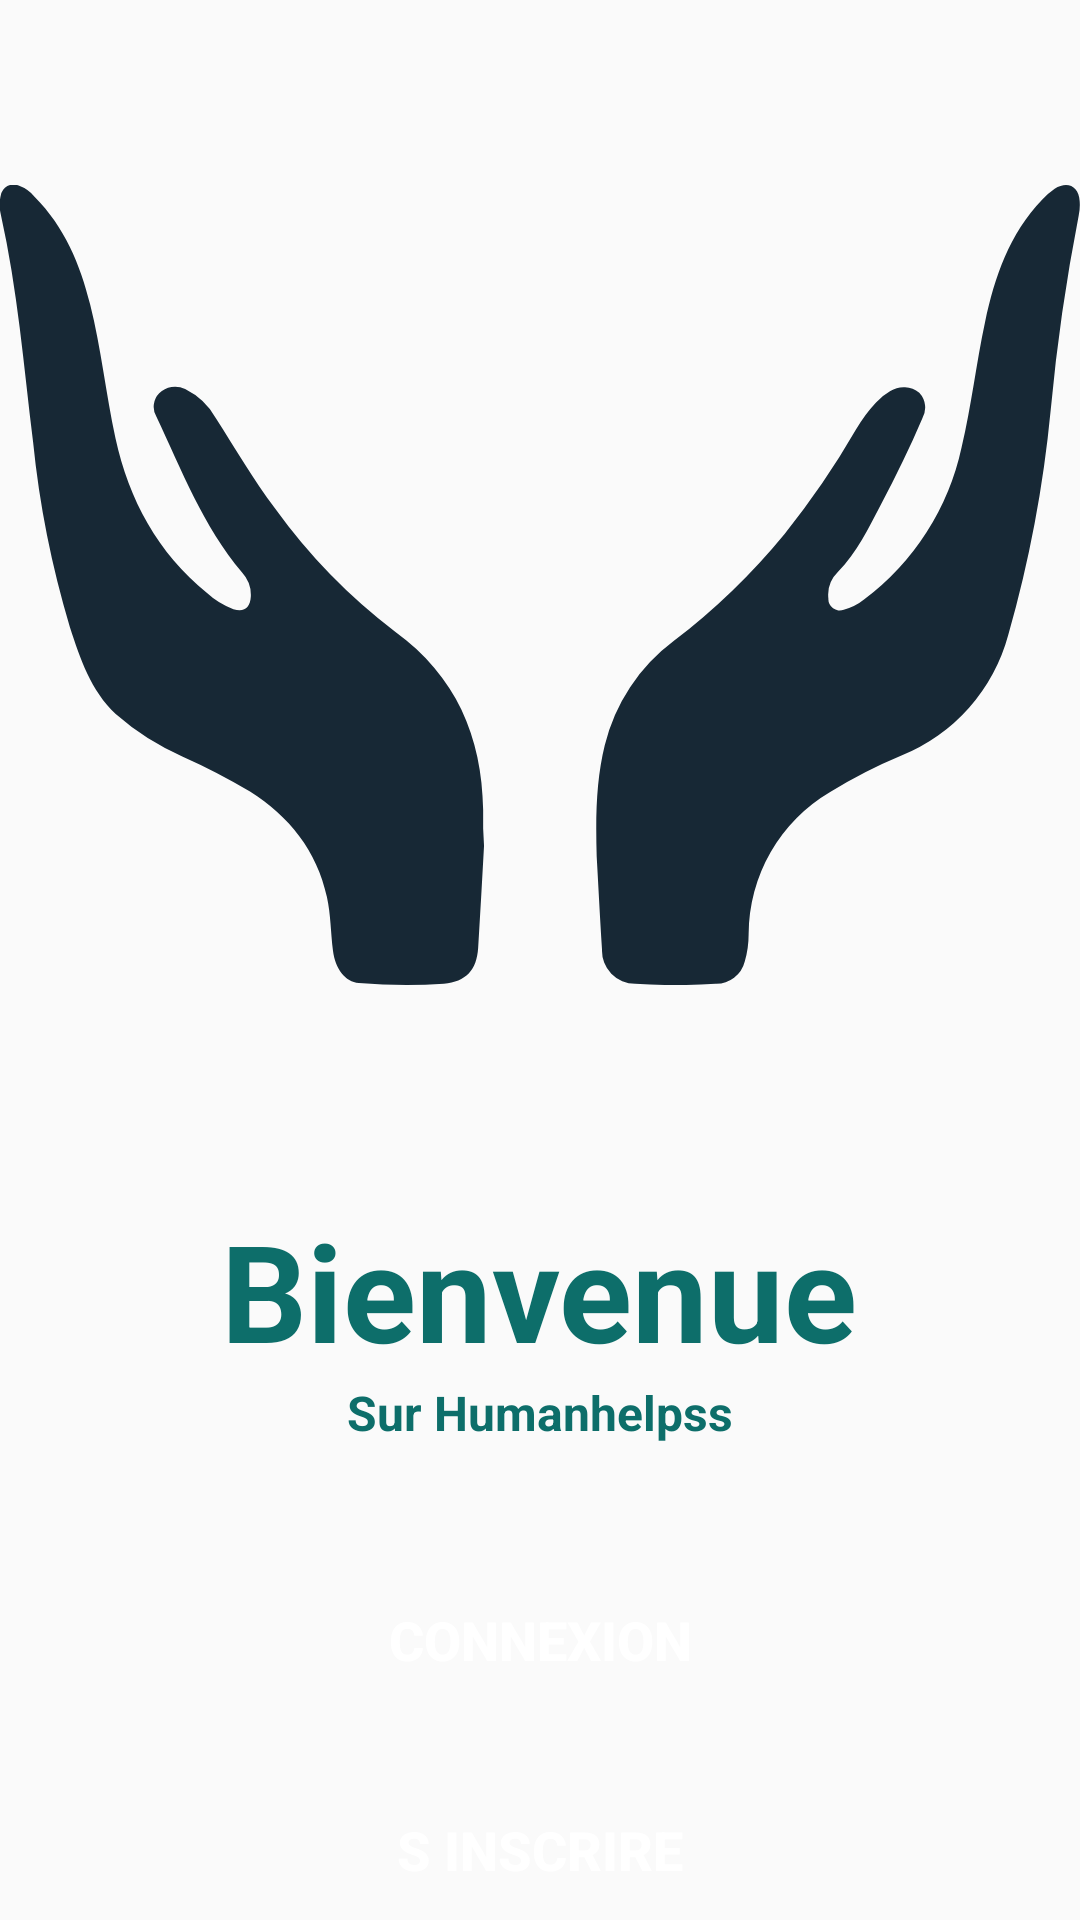

Layout XML and referenced resources for this Android screen:
<!-- AndroidManifest.xml: application theme AppTheme.NoActionBar -->
<!-- res/layout/activity_accueil.xml -->
<?xml version="1.0" encoding="utf-8"?>

<androidx.constraintlayout.widget.ConstraintLayout xmlns:android="http://schemas.android.com/apk/res/android"
    xmlns:app="http://schemas.android.com/apk/res-auto"
    xmlns:tools="http://schemas.android.com/tools"
    android:layout_width="match_parent"
    android:layout_height="match_parent"
    tools:context=".AccueilActivity">


    <LinearLayout
        android:layout_width="match_parent"
        android:layout_height="match_parent"
        android:orientation="vertical"
        android:gravity="center_horizontal">

        <ImageView
            android:layout_width="match_parent"
            android:layout_height="350dp"
            android:layout_marginTop="20dp"
            app:srcCompat="@drawable/ic_help"
            tools:srcCompat="@drawable/ic_help" />

        <TextView
            android:layout_width="wrap_content"
            android:layout_height="wrap_content"
            android:layout_marginTop="30dp"
            android:text="@string/welcome"
            android:textColor="#0d6e6a"
            android:textSize="45dp"
            android:textStyle="bold" />

        <TextView
            android:layout_width="wrap_content"
            android:layout_height="wrap_content"
            android:text="Sur Humanhelpss"
            android:textColor="#0d6e6a"
            android:textSize="16dp"
            android:textStyle="bold" />

        <Button
            android:id="@+id/btn_login"
            android:layout_width="350dp"
            android:layout_height="50dp"
            android:layout_marginTop="40dp"
            android:background="@drawable/button"
            android:text="@string/connexion"
            android:textColor="#FFF"
            android:textSize="18dp"
            android:textStyle="bold" />

        <Button
            android:id="@+id/btn_inscription"
            android:layout_width="350dp"
            android:layout_height="50dp"
            android:layout_marginTop="20dp"
            android:background="@drawable/button"
            android:text="@string/inscrire"
            android:textColor="#FFF"
            android:textSize="18dp"
            android:textStyle="bold" />

    </LinearLayout>
</androidx.constraintlayout.widget.ConstraintLayout>
<!-- resources referenced by this layout -->
<resources>
  <!-- drawable ic_help (drawable) -->
  <vector xmlns:android="http://schemas.android.com/apk/res/android"
      android:width="133.92dp"
      android:height="99.29dp"
      android:viewportWidth="133.92"
      android:viewportHeight="99.29">
    <path
        android:pathData="M60.02,82.02c-0.24,4.23 -0.46,8.46 -0.73,12.69 -0.18,2.75 -1.5,4.19 -4.25,4.42a70,70 0,0 1,-10.54 -0.1c-1.7,-0.12 -2.93,-1.76 -3.21,-4s-0.27,-4.46 -0.75,-6.66c-1.27,-5.77 -4.67,-10 -9.54,-13.09a77.68,77.68 0,0 0,-8.4 -4.36,31.75 31.75,0 0,1 -8.25,-5.25c-3.12,-3 -4.4,-6.87 -5.68,-10.79a121.88,121.88 0,0 1,-4.57 -23c-1.15,-9.43 -1.92,-18.92 -4,-28.23a4.87,4.87 0,0 1,0 -2.37,1.6 1.6,0 0,1 2.21,-1.21 4.67,4.67 0,0 1,2 1.41c3.7,3.73 5.63,8.37 6.87,13.36 1.37,5.46 1.95,11.08 3.14,16.59 1.67,7.66 5.22,14.19 11.35,19.21a9.83,9.83 0,0 0,3.27 2c1.33,0.41 2.08,-0.15 2.16,-1.54a4.13,4.13 0,0 0,-1.08 -3c-4.83,-5.74 -7.48,-12.68 -10.62,-19.34a2.39,2.39 0,0 1,0.34 -2.91,2.76 2.76,0 0,1 3.22,-0.52 9,9 0,0 1,3.85 3.67c2.39,3.73 4.61,7.57 7.28,11.13a72,72 0,0 0,14.91 15.32c7.54,5.49 10.77,13 10.91,22.09 0,0.76 0,1.52 0,2.28Z"
        android:fillColor="#172835"/>
    <path
        android:pathData="M73.99,83.33c-0.16,-5.5 0,-9.68 1,-13.8A22.92,22.92 0,0 1,83.53 56.6a82.87,82.87 0,0 0,13.76 -13.3,101 101,0 0,0 8.85,-12.94 18.23,18.23 0,0 1,2.49 -3.37,7.57 7.57,0 0,1 1.77,-1.42 3.12,3.12 0,0 1,3.59 0.21,2.72 2.72,0 0,1 0.36,3.23c-1.54,3.6 -3.25,7.12 -5.08,10.57 -1.57,3 -3,6 -5.38,8.46a4,4 0,0 0,-1.17 3.29,1.4 1.4,0 0,0 1.91,1.38 6.69,6.69 0,0 0,2.55 -1.29,32.08 32.08,0 0,0 12.06,-18.88c1.23,-5.13 1.8,-10.39 2.91,-15.54 1.2,-5.61 3,-10.94 7.1,-15.2a9.18,9.18 0,0 1,1.53 -1.33c1.59,-1 3,-0.32 3.1,1.54a6.33,6.33 0,0 1,-0.12 1.79,243.09 243.09,0 0,0 -3.48,24.18 156.2,156.2 0,0 1,-5.25 27.84,22.48 22.48,0 0,1 -13.25,15 63,63 0,0 0,-8.84 4.53,20.52 20.52,0 0,0 -10.11,17.61 12,12 0,0 1,-0.48 3.42,3.64 3.64,0 0,1 -3.62,2.76 76.83,76.83 0,0 1,-9.95 0,4.11 4.11,0 0,1 -4.13,-4.27C74.38,90.58 74.16,86.31 73.99,83.33Z"
        android:fillColor="#172835"/>
  </vector>
  <string name="connexion">Connexion</string>
  <string name="inscrire">S Inscrire</string>
  <string name="welcome">Bienvenue</string>
  <style name="AppTheme.NoActionBar">
          <item name="colorPrimary">@color/colorPrimary</item>
          <item name="colorPrimaryDark">@color/colorPrimaryDark</item>
          <item name="colorAccent">@color/colorAccent</item>
          <item name="windowActionBar">false</item>
          <item name="windowNoTitle">true</item>
          <item name="coordinatorLayoutStyle">@style/Widget.Support.CoordinatorLayout</item>
      </style>
  <color name="colorPrimary">#008577</color>
  <color name="colorPrimaryDark">#00574B</color>
  <color name="colorAccent">#D81B60</color>
</resources>
